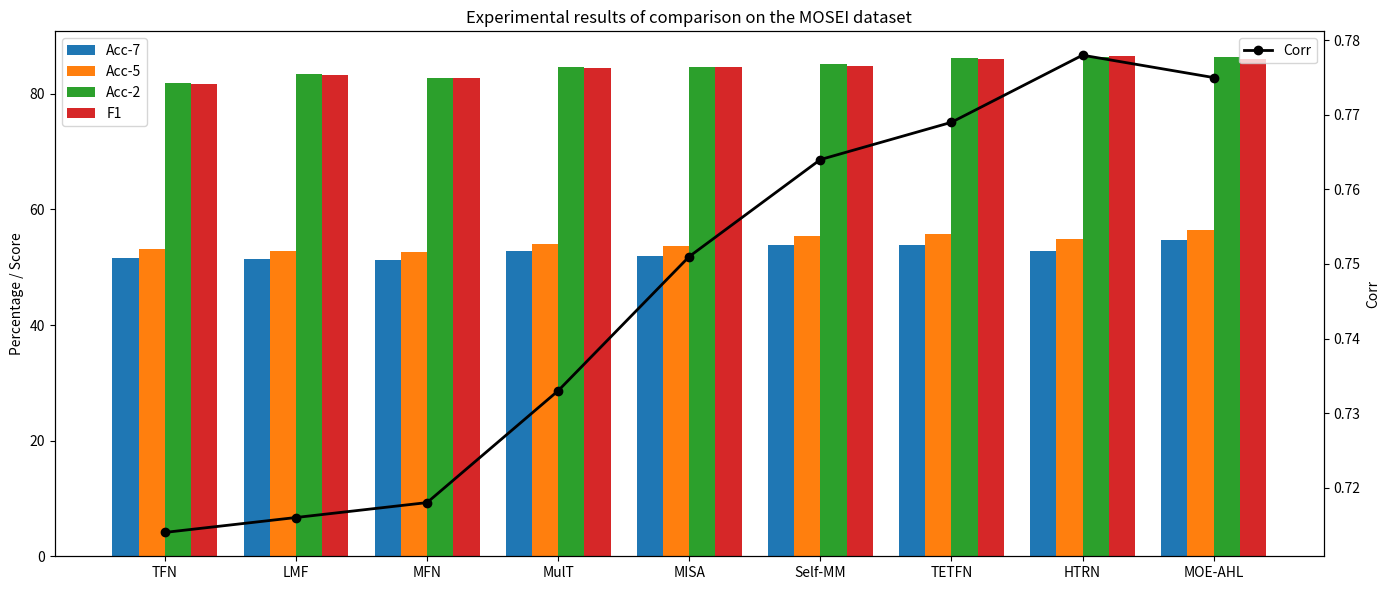

Here is the Python script that generated this plot:
import matplotlib.pyplot as plt
import numpy as np

# 1. 数据准备 (排除了 MAE 指标)
models = ['TFN', 'LMF', 'MFN', 'MulT', 'MISA', 'Self-MM', 'TETFN', 'HTRN', 'MOE-AHL']
acc7 = [51.6, 51.5, 51.3, 52.8, 52.0, 53.8, 53.9, 52.9, 54.7]
acc5 = [53.1, 52.9, 52.7, 54.1, 53.6, 55.5, 55.7, 54.9, 56.4]
acc2 = [81.8, 83.4, 82.8, 84.6, 84.6, 85.1, 86.2, 86.4, 86.3]
f1 = [81.7, 83.3, 82.8, 84.5, 84.6, 84.9, 86.1, 86.5, 86.1]
corr = [0.714, 0.716, 0.718, 0.733, 0.751, 0.764, 0.769, 0.778, 0.775]

x = np.arange(len(models))  # 模型标签的位置
width = 0.2  # 柱子的宽度

# 创建画布和主坐标轴 (因为模型多了一个，这里稍微加宽了画布到 14)
fig, ax1 = plt.subplots(figsize=(14, 6))

# 2. 在主 Y 轴绘制分组柱状图 (Acc-7, Acc-5, Acc-2, F1)
rects1 = ax1.bar(x - 1.5*width, acc7, width, label='Acc-7')
rects2 = ax1.bar(x - 0.5*width, acc5, width, label='Acc-5')
rects3 = ax1.bar(x + 0.5*width, acc2, width, label='Acc-2')
rects4 = ax1.bar(x + 1.5*width, f1, width, label='F1')

# 设置主 Y 轴相关属性
ax1.set_ylabel('Percentage / Score')
ax1.set_title('Experimental results of comparison on the MOSEI dataset')
ax1.set_xticks(x)
ax1.set_xticklabels(models)
ax1.legend(loc='upper left')

# 3. 创建副 Y 轴并绘制 Corr 的折线图
ax2 = ax1.twinx()
ax2.plot(x, corr, color='black', marker='o', linestyle='-', linewidth=2, label='Corr')

# 设置副 Y 轴相关属性
ax2.set_ylabel('Corr', color='black')
ax2.tick_params(axis='y', labelcolor='black')
ax2.legend(loc='upper right')

# 4. 优化布局并显示/保存图表
plt.tight_layout()
plt.savefig('mosei.png', dpi=300)
plt.show()
